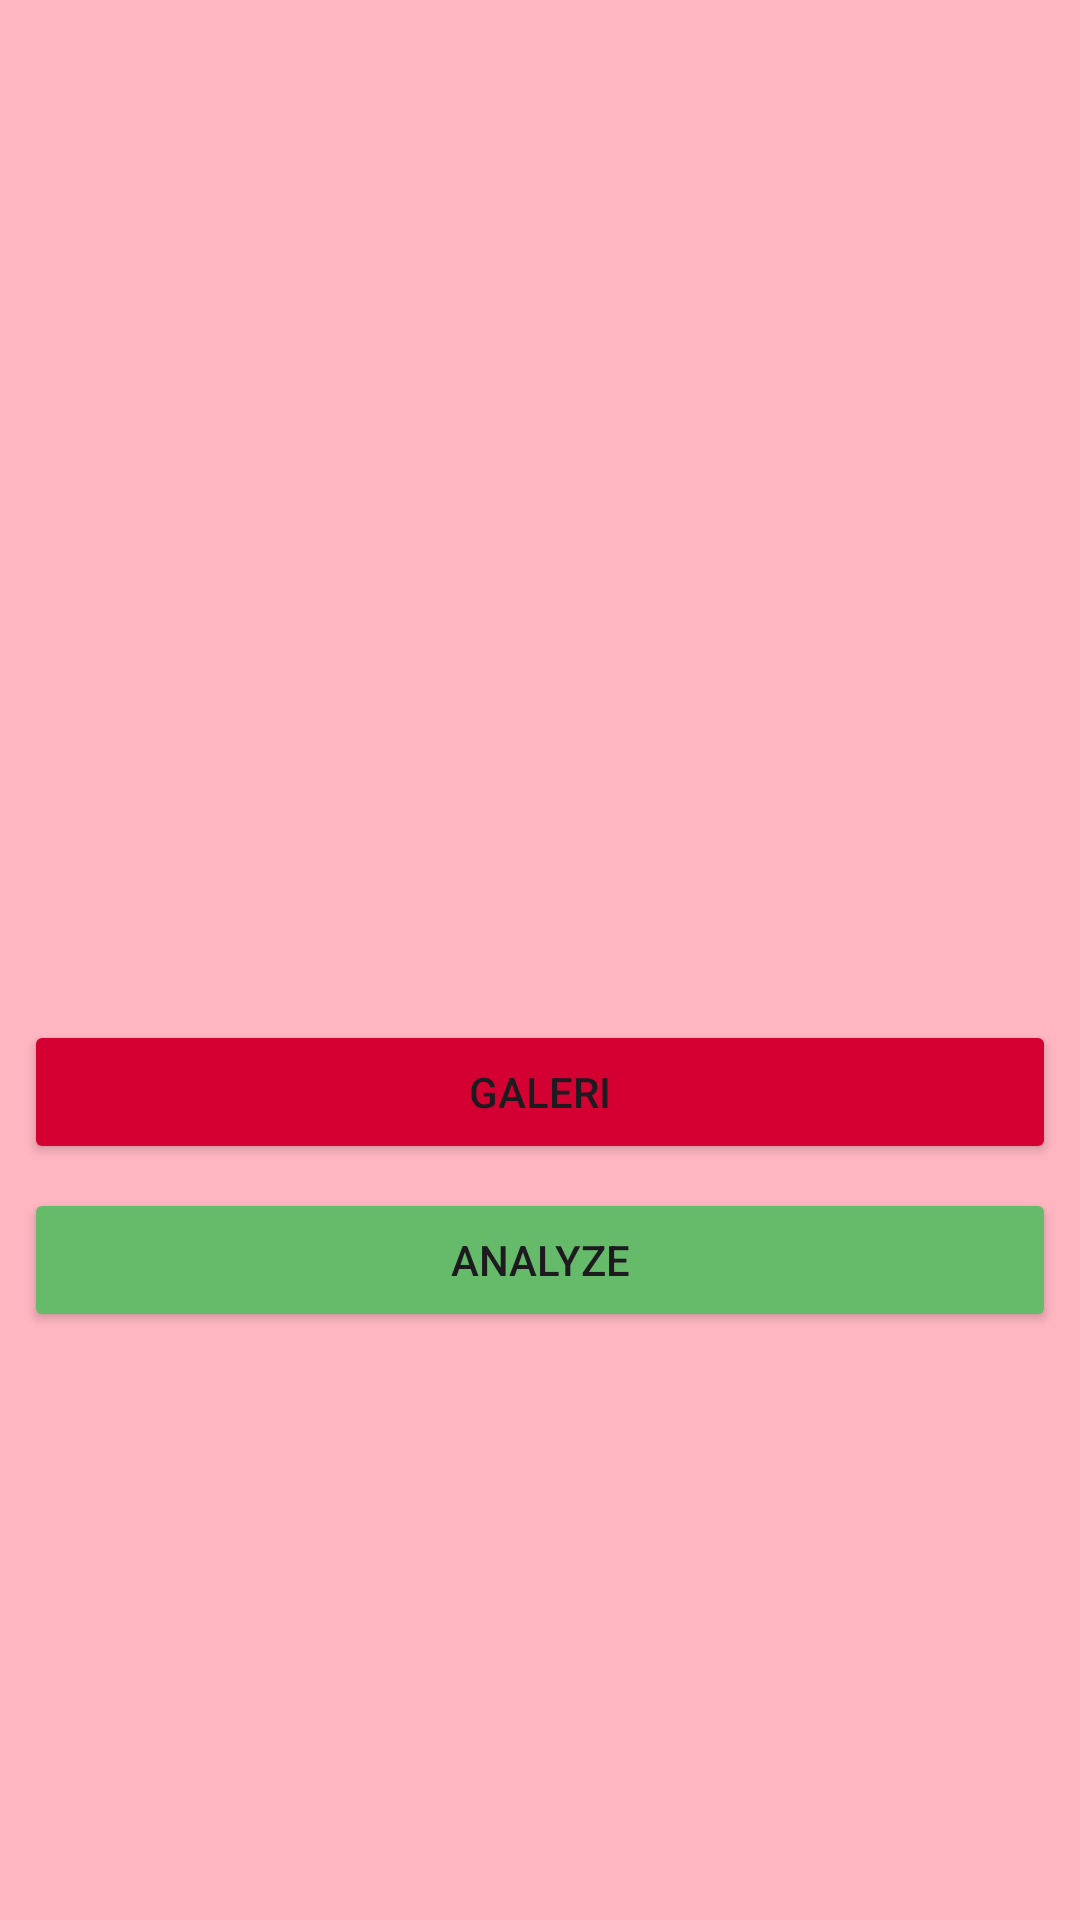

Produce the Android XML layout that renders to this screen, including the resource entries it uses.
<!-- AndroidManifest.xml: application theme Theme.Asclepius -->
<!-- res/layout/fragment_prediction.xml -->
<?xml version="1.0" encoding="utf-8"?>
<androidx.constraintlayout.widget.ConstraintLayout xmlns:android="http://schemas.android.com/apk/res/android"
    xmlns:app="http://schemas.android.com/apk/res-auto"
    xmlns:tools="http://schemas.android.com/tools"
    android:layout_width="match_parent"
    android:layout_height="match_parent"
    android:background="@color/merah_muda"
    tools:context=".view.MainActivity">

    <com.google.android.material.progressindicator.LinearProgressIndicator
        android:id="@+id/progressIndicator"
        android:layout_width="match_parent"
        android:layout_height="wrap_content"
        android:indeterminate="true"
        android:visibility="gone"
        app:layout_constraintEnd_toEndOf="parent"
        app:layout_constraintStart_toStartOf="parent"
        app:layout_constraintTop_toTopOf="parent" />

    <ImageView
        android:id="@+id/previewImageView"
        android:layout_width="0dp"
        android:layout_height="0dp"
        android:layout_marginStart="8dp"
        android:layout_marginTop="8dp"
        android:layout_marginEnd="8dp"
        android:layout_marginBottom="8dp"
        android:contentDescription="@string/gambar"
        app:layout_constraintBottom_toTopOf="@+id/galleryButton"
        app:layout_constraintEnd_toEndOf="parent"
        app:layout_constraintStart_toStartOf="parent"
        app:layout_constraintTop_toTopOf="parent"
        app:srcCompat="@drawable/ic_place_holder" />

    <Button
        android:id="@+id/galleryButton"
        android:layout_width="0dp"
        android:layout_height="wrap_content"
        android:layout_marginStart="8dp"
        android:layout_marginEnd="8dp"
        android:layout_marginBottom="8dp"
        android:backgroundTint="@color/merah_tua"
        android:text="@string/gallery"
        app:layout_constraintBottom_toTopOf="@+id/analyzeButton"
        app:layout_constraintEnd_toEndOf="parent"
        app:layout_constraintStart_toStartOf="parent" />

    <Button
        android:id="@+id/analyzeButton"
        android:layout_width="0dp"
        android:layout_height="wrap_content"
        android:layout_marginStart="8dp"
        android:layout_marginEnd="8dp"
        android:layout_marginBottom="196dp"
        android:backgroundTint="@color/hijau_mint"
        android:text="@string/analyze"
        app:layout_constraintBottom_toBottomOf="parent"
        app:layout_constraintEnd_toEndOf="parent"
        app:layout_constraintHorizontal_bias="0.0"
        app:layout_constraintStart_toStartOf="parent" />

</androidx.constraintlayout.widget.ConstraintLayout>
<!-- resources referenced by this layout -->
<resources>
  <color name="hijau_mint">#66BB6A</color>
  <color name="merah_muda">#FFB6C1</color>
  <color name="merah_tua">#D50032</color>
  <string name="analyze">Analyze</string>
  <string name="gallery">Galeri</string>
  <string name="gambar">Gambar</string>
  
      //button
  <style name="Theme.Asclepius" parent="Base.Theme.Asclepius" />
  <style name="Base.Theme.Asclepius" parent="Theme.Material3.DayNight.NoActionBar">
          <item name="android:windowContentOverlay">@null</item>
          <item name="android:padding">0dp</item>
          
          
      </style>
</resources>
